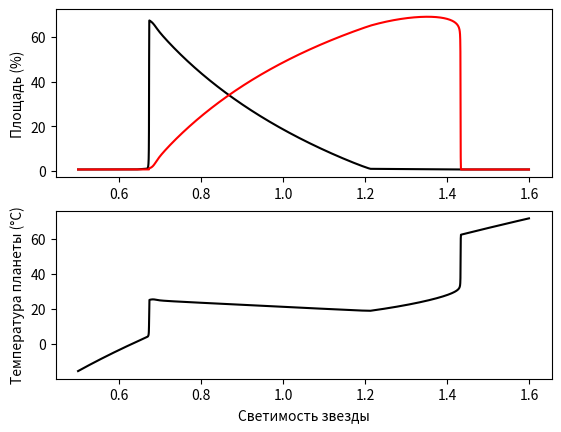

The script that saved this image:
import numpy as np
import matplotlib.pyplot as plt

temp_min = 278.15
temp_max = 313.15
temp_opt = 295.65
albedo_barren = 0.5
albedo_white = 0.75
albedo_black = 0.25
area_white = 0.01
area_black = 0.01
death_rate = 0.3
S = 1000
sigma = 5.67032e-8
insul = 0.12

if __name__ == '__main__':

    luminosity = np.arange(0.5, 1.6, 0.0001)
    area_black_a = np.zeros_like(luminosity)
    area_white_a = np.zeros_like(luminosity)
    temp_planet_a = np.zeros_like(luminosity)
    
    for j, lum in enumerate(luminosity):

        if area_black < 0.01:
            area_black = 0.01
        if area_white < 0.01:
            area_white = 0.01
        area_barren = 1 - (area_black + area_white)

        albedo_planet = (area_black * albedo_black + area_white * albedo_white + area_barren * albedo_barren)
        temp_planet = (lum*S*(1-albedo_planet)/sigma)**(0.25)
        temp_black = (insul*lum*S/sigma*(albedo_planet-albedo_black) + temp_planet**4)**(0.25)
        temp_white = (insul*lum*S/sigma*(albedo_planet-albedo_white) + temp_planet**4)**(0.25)

        if (temp_black >= temp_min and temp_black <= temp_max):
           birth_black = 1 - 0.003265*(temp_opt-temp_black)**2
        else:
            birth_black = 0
        if (temp_white >= temp_min and temp_white <= temp_max):
            birth_white = 1 - 0.003265*(temp_opt-temp_white)**2
        else:
            birth_white = 0

        area_black += area_black*(birth_black*area_barren-death_rate)
        area_white += area_white*(birth_white*area_barren-death_rate)

        area_black_a[j] = area_black
        area_white_a[j] = area_white
        temp_planet_a[j] = temp_planet

    fig, ax = plt.subplots(2, 1)
    ax[0].plot(luminosity, 100*area_black_a, color='black')
    ax[0].plot(luminosity, 100*area_white_a, color='red')
    ax[0].set_ylabel('Площадь (%)')

    ax[1].plot(luminosity, temp_planet_a-273.15, color='black')
    ax[1].set_xlabel('Светимость звезды')
    ax[1].set_ylabel('Температура планеты (°C)')
    
    plt.savefig('DaisyWorld.png')
